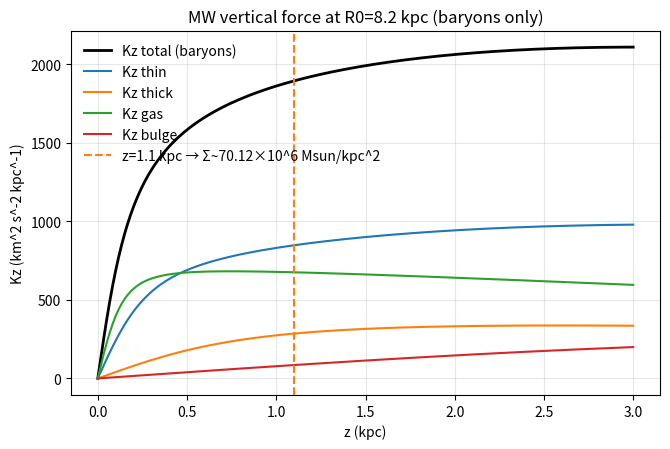

Write Python code to recreate this figure.
#!/usr/bin/env python3
"""
Compute the Milky Way vertical force K_z(R0, z) and infer Σ_1.1 from the same
baryonic mass model used in the MW rotation figure (Miyamoto–Nagai thin, thick,
gas disks + Hernquist bulge). Outputs a CSV and a PNG for use in the paper.

Notes
- This is an initial baryons-only implementation (GR). An extension to include
  the RAR-plateau "phantom" component will require a consistent 3D mapping
  from xi(R) to an effective density ρ_eff(R,z); we keep that as a follow-up.
- We use the classic approximation K_z(z) ≈ 2π G Σ(<|z|) near the solar radius
  to infer Σ_1.1 from K_z(1.1 kpc). More precise treatments include the radial
  derivative term in the Poisson equation; we document that in README and plan
  a full treatment in the follow-up.
"""
from __future__ import annotations
import argparse
from pathlib import Path
import numpy as np
import matplotlib.pyplot as plt

# Constants
G_KPC = 4.300917270e-6  # kpc (km/s)^2 / Msun
TWOPI = 2.0 * np.pi


def default_baryon_params() -> dict:
    return {
        'M_disk_thin_solar': 4.0e10,
        'M_disk_thick_solar': 1.5e10,
        'M_bulge_solar': 1.2e10,
        'M_gas_solar': 3.0e10,
        'R_d_thin_kpc': 2.6,
        'R_d_thick_kpc': 4.5,
        'R_d_gas_kpc': 7.0,
        'a_bulge_kpc': 0.7,
        'h_z_thin_kpc': 0.3,
        'h_z_thick_kpc': 0.9,
        'h_z_gas_kpc': 0.15,
        'include_disk_thin': True,
        'include_disk_thick': True,
        'include_bulge': True,
        'include_gas': True,
    }


def _mn_phi(R: np.ndarray, z: np.ndarray, M: float, a: float, b: float) -> np.ndarray:
    B = np.sqrt(z*z + b*b)
    return -G_KPC * M / np.sqrt(R*R + (a + B)**2)


def _mn_kz(R: np.ndarray, z: np.ndarray, M: float, a: float, b: float) -> np.ndarray:
    # Kz = -∂Φ/∂z
    # For MN: Φ = -GM / sqrt(R^2 + (a + B)^2), B = sqrt(z^2 + b^2)
    # ∂Φ/∂z = -GM * (a + B) * (z/B) / [ (R^2 + (a + B)^2)^(3/2) ]
    B = np.sqrt(z*z + b*b)
    denom = (R*R + (a + B)**2) ** 1.5
    with np.errstate(divide='ignore', invalid='ignore'):
        dphi_dz = -G_KPC * M * (a + B) * (z / np.maximum(B, 1e-12)) / np.maximum(denom, 1e-30)
    return -dphi_dz  # Kz = -∂Φ/∂z


def _hern_phi(R: np.ndarray, z: np.ndarray, M: float, a: float) -> np.ndarray:
    r = np.sqrt(R*R + z*z)
    return -G_KPC * M / (r + a)


def _hern_kz(R: np.ndarray, z: np.ndarray, M: float, a: float) -> np.ndarray:
    r = np.sqrt(R*R + z*z)
    with np.errstate(divide='ignore', invalid='ignore'):
        dphi_dz = -G_KPC * M * z / (np.maximum(r, 1e-12) * (r + a)**2)
    return -dphi_dz


def compute_kz_components(R0_kpc: float, z_grid: np.ndarray, p: dict) -> dict:
    R = np.full_like(z_grid, float(R0_kpc))
    kz = {}
    if p.get('include_disk_thin', True):
        kz['thin'] = _mn_kz(R, z_grid, p['M_disk_thin_solar'], p['R_d_thin_kpc'], p['h_z_thin_kpc'])
    if p.get('include_disk_thick', True):
        kz['thick'] = _mn_kz(R, z_grid, p['M_disk_thick_solar'], p['R_d_thick_kpc'], p['h_z_thick_kpc'])
    if p.get('include_gas', True):
        kz['gas'] = _mn_kz(R, z_grid, p['M_gas_solar'], p['R_d_gas_kpc'], p['h_z_gas_kpc'])
    if p.get('include_bulge', True):
        kz['bulge'] = _hern_kz(R, z_grid, p['M_bulge_solar'], p['a_bulge_kpc'])
    return kz


def infer_sigma_from_kz(kz: np.ndarray, z_kpc: np.ndarray) -> np.ndarray:
    # Oort limit approximation: Kz(z) ≈ 2π G Σ(<|z|)
    # Return Σ_inferred(z) in Msun/kpc^2
    return np.maximum(kz, 0.0) / (TWOPI * G_KPC)


def main():
    ap = argparse.ArgumentParser(description='Compute MW Kz(R0,z) and Σ_1.1 from baryonic model (MN+Hernquist).')
    ap.add_argument('--R0-kpc', type=float, default=8.2, help='Solar radius (kpc)')
    ap.add_argument('--zmax-kpc', type=float, default=3.0, help='Max height (kpc)')
    ap.add_argument('--nz', type=int, default=181, help='Number of z samples (including 0)')
    ap.add_argument('--out-csv', type=str, default='results/mw_kz_sigma.csv')
    ap.add_argument('--out-png', type=str, default='images/mw_kz_sigma.png')
    args = ap.parse_args()

    p = default_baryon_params()
    z = np.linspace(0.0, float(args.zmax_kpc), int(args.nz))
    kz_comp = compute_kz_components(float(args.R0_kpc), z, p)
    kz_tot = np.zeros_like(z)
    for v in kz_comp.values():
        kz_tot += v

    sigma_inferred = infer_sigma_from_kz(kz_tot, z)
    # Σ_1.1 estimate
    z11 = 1.1
    sig11 = float(np.interp(z11, z, sigma_inferred))

    # Write CSV
    out_csv = Path(args.out_csv)
    out_csv.parent.mkdir(parents=True, exist_ok=True)
    with out_csv.open('w', encoding='utf-8') as f:
        cols = ['z_kpc', 'Kz_tot_km2s2_per_kpc'] + [f'Kz_{k}_km2s2_per_kpc' for k in kz_comp.keys()] + ['Sigma_inferred_Msun_per_kpc2']
        f.write(','.join(cols) + '\n')
        for i in range(len(z)):
            row = [f'{z[i]:.6f}', f'{kz_tot[i]:.6e}'] + [f'{kz_comp[k][i]:.6e}' for k in kz_comp.keys()] + [f'{sigma_inferred[i]:.6e}']
            f.write(','.join(row) + '\n')

    # Plot
    plt.figure(figsize=(6.8, 4.6))
    plt.plot(z, kz_tot, 'k-', lw=2, label='Kz total (baryons)')
    for k, v in kz_comp.items():
        plt.plot(z, v, lw=1.5, label=f'Kz {k}')
    plt.axvline(z11, color='tab:orange', ls='--', label=f'z=1.1 kpc → Σ~{sig11/1e6:.2f}×10^6 Msun/kpc^2')
    plt.xlabel('z (kpc)'); plt.ylabel('Kz (km^2 s^-2 kpc^-1)')
    plt.title(f'MW vertical force at R0={args.R0_kpc} kpc (baryons only)')
    plt.grid(alpha=0.3); plt.legend(frameon=False)
    out_png = Path(args.out_png)
    out_png.parent.mkdir(parents=True, exist_ok=True)
    plt.tight_layout(); plt.savefig(out_png, dpi=140); plt.close()

    print(f'Wrote {out_csv} and {out_png}. Σ_1.1 ≈ {sig11:.3e} Msun/kpc^2 (Oort approximation).')


if __name__ == '__main__':
    main()
